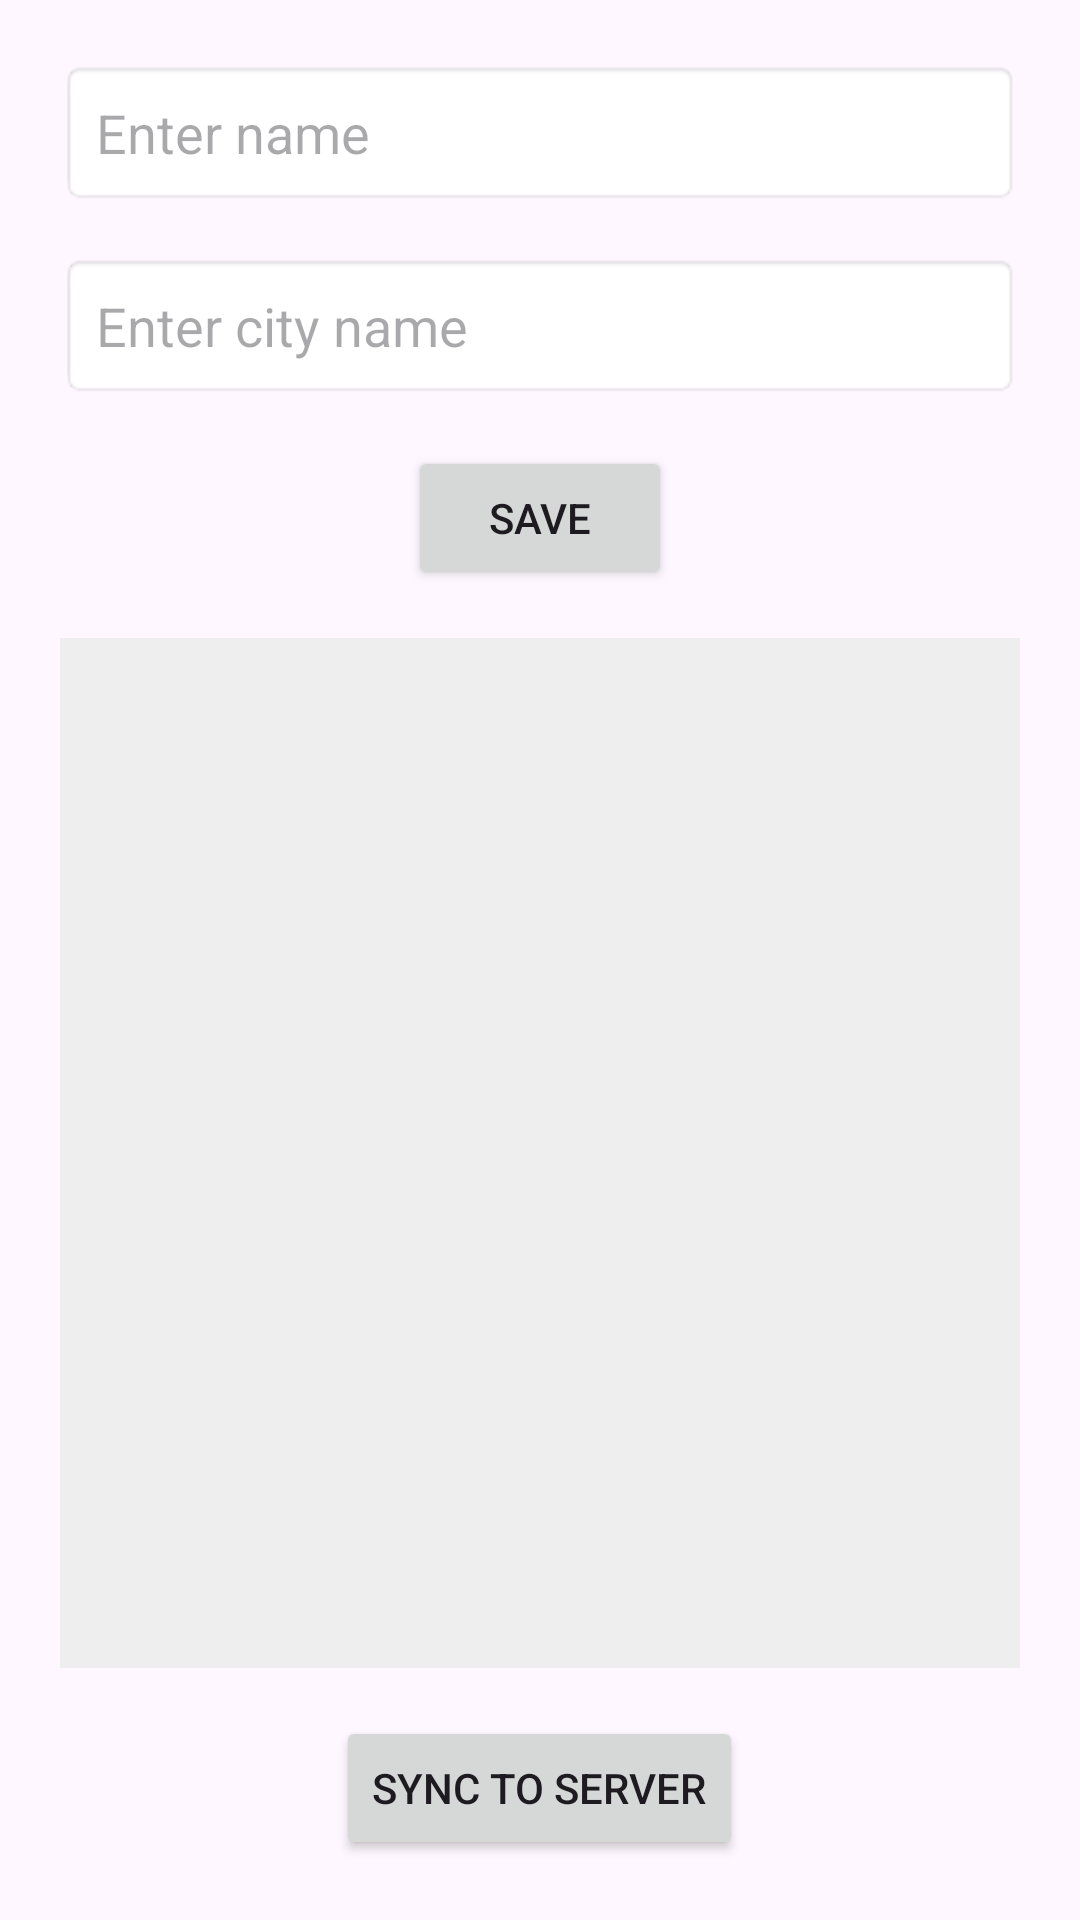

Layout XML and referenced resources for this Android screen:
<!-- AndroidManifest.xml: application theme Theme.IntelligentDataSyncApp -->
<!-- res/layout/activity_main.xml -->
<?xml version="1.0" encoding="utf-8"?>
<LinearLayout xmlns:android="http://schemas.android.com/apk/res/android"
    android:layout_width="match_parent"
    android:layout_height="match_parent"
    android:orientation="vertical"
    android:padding="20dp"
    android:gravity="center_horizontal">

    <EditText
        android:id="@+id/etName"
        android:layout_width="match_parent"
        android:layout_height="wrap_content"
        android:hint="Enter name"
        android:padding="12dp"
        android:background="@android:drawable/editbox_background"
        android:layout_marginBottom="16dp"/>

    <EditText
        android:id="@+id/etCity"
        android:layout_width="match_parent"
        android:layout_height="wrap_content"
        android:hint="Enter city name"
        android:padding="12dp"
        android:background="@android:drawable/editbox_background"
        android:layout_marginBottom="16dp"/>

    <Button
        android:id="@+id/btnSave"
        android:layout_width="wrap_content"
        android:layout_height="wrap_content"
        android:text="Save"
        android:layout_marginBottom="16dp"/>

    <ListView
        android:id="@+id/recordList"
        android:layout_width="match_parent"
        android:layout_height="0dp"
        android:layout_weight="1"
        android:background="#EEEEEE"
        android:layout_marginBottom="16dp"/>

    <Button
        android:id="@+id/btnSync"
        android:layout_width="wrap_content"
        android:layout_height="wrap_content"
        android:text="Sync to Server"/>

</LinearLayout>
<!-- resources referenced by this layout -->
<resources>
  <style name="Theme.IntelligentDataSyncApp" parent="Base.Theme.IntelligentDataSyncApp" />
  <style name="Base.Theme.IntelligentDataSyncApp" parent="Theme.Material3.DayNight.NoActionBar">
          
          
      </style>
</resources>
